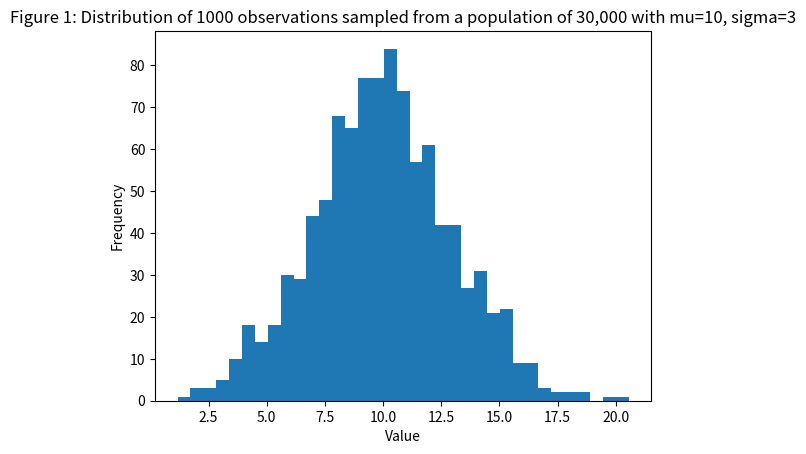

The matplotlib source for this figure: (Note: this script raises an exception after producing the figure.)
# -*- coding: utf-8 -*-
"""
Created on Tue Jun 28 16:26:42 2022

[redacted]
"""
import numpy as np
import scipy.stats
import matplotlib.pyplot as plt


mod1=lambda t:np.random.normal(10,3,t)

#Form a population of 30,000 individual, with average=10 and scale=3
population = mod1(30000)
#Assume we are only able to observe 1,000 of these individuals.
observation = population[np.random.randint(0, 30000, 1000)]

fig = plt.figure()
ax = fig.add_subplot(1,1,1)
ax.hist( observation,bins=35 ,)
ax.set_xlabel("Value")
ax.set_ylabel("Frequency")
ax.set_title("Figure 1: Distribution of 1000 observations sampled from a population of 30,000 with mu=10, sigma=3")
mu_obs=observation.mean()
mu_obs

#The tranistion model defines how to move from sigma_current to sigma_new
transition_model = lambda x: [x[0],np.random.normal(x[1],0.5,(1,))]

def prior(x):
    #x[0] = mu, x[1]=sigma (new or current)
    #returns 1 for all valid values of sigma. Log(1) =0, so it does not affect the summation.
    #returns 0 for all invalid values of sigma (<=0). Log(0)=-infinity, and Log(negative number) is undefined.
    #It makes the new sigma infinitely unlikely.
    if(x[1] <=0):
        return 0
    return 1

#Computes the likelihood of the data given a sigma (new or current) according to equation (2)
def manual_log_like_normal(x,data):
    #x[0]=mu, x[1]=sigma (new or current)
    #data = the observation
    return np.sum(-np.log(x[1] * np.sqrt(2* np.pi) )-((data-x[0])**2) / (2*x[1]**2))

#Same as manual_log_like_normal(x,data), but using scipy implementation. It's pretty slow.
def log_lik_normal(x,data):
    #x[0]=mu, x[1]=sigma (new or current)
    #data = the observation
    return np.sum(np.log(scipy.stats.norm(x[0],x[1]).pdf(data)))


#Defines whether to accept or reject the new sample
def acceptance(x, x_new):
    if x_new>x:
        return True
    else:
        accept=np.random.uniform(0,1)
        # Since we did a log likelihood, we need to exponentiate in order to compare to the random number
        # less likely x_new are less likely to be accepted
        return (accept < (np.exp(x_new-x)))


def metropolis_hastings(likelihood_computer,prior, transition_model, param_init,iterations,data,acceptance_rule):
    # likelihood_computer(x,data): returns the likelihood that these parameters generated the data
    # transition_model(x): a function that draws a sample from a symmetric distribution and returns it
    # param_init: a starting sample
    # iterations: number of accepted to generated
    # data: the data that we wish to model
    # acceptance_rule(x,x_new): decides whether to accept or reject the new sample
    x = param_init
    accepted = []
    rejected = []   
    for i in range(iterations):
        x_new =  transition_model(x)    
        x_lik = likelihood_computer(x,data)
        x_new_lik = likelihood_computer(x_new,data) 
        if (acceptance_rule(x_lik + np.log(prior(x)),x_new_lik+np.log(prior(x_new)))):            
            x = x_new
            accepted.append(x_new)
        else:
            rejected.append(x_new)            
                
    return np.array(accepted), np.array(rejected)

accepted, rejected = metropolis_hastings(manual_log_like_normal,prior,transition_model,[mu_obs,0.1], 50000,observation,acceptance)
